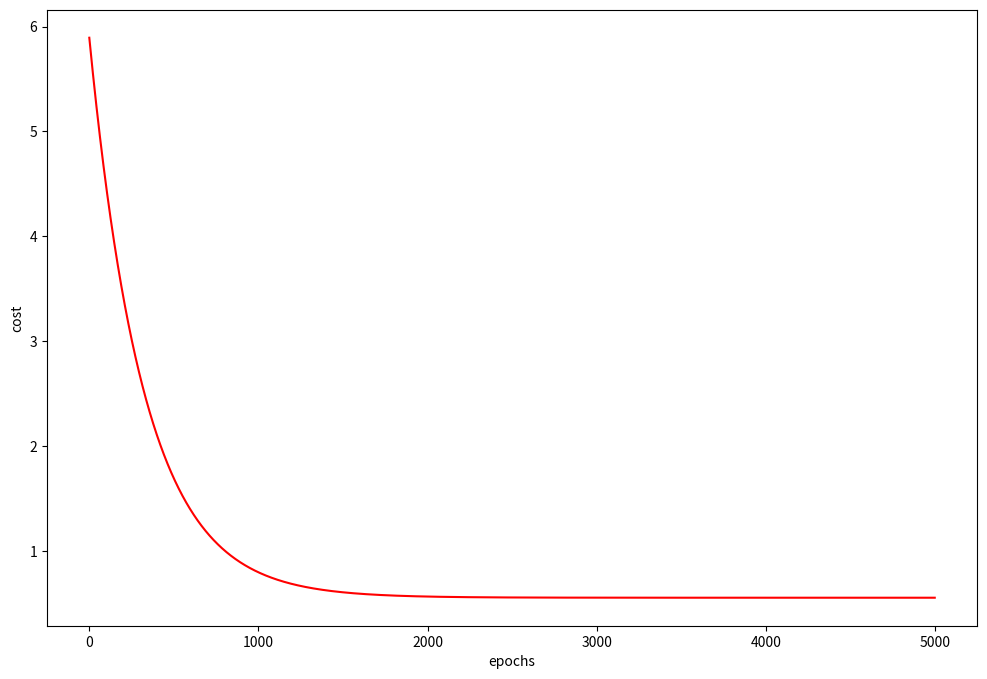

The matplotlib source for this figure:
import numpy as np
import matplotlib.pyplot as plt

x = 2 * np.random.rand(100, 1)
y = 5 * x - 6 + np.random.randn(100, 1)


def cost(x, y, theta):
    m = len(y)
    prediction = x.dot(theta)
    c = (1 / (2 * m)) * np.sum(np.square(prediction - y))
    return c


def gradient_descent(x, y, theta, learning_rate=0.01, epochs=5000):
    m = len(y)
    history_cost = np.zeros(epochs)
    history_theta = np.zeros((epochs, 2))
    for i in range(epochs):
        prediction = x.dot(theta)

        theta = theta - (1 / m) * learning_rate * (x.T.dot((prediction - y)))
        history_theta[i, :] = theta.T
        history_cost[i] = cost(x, y, theta)
    return theta, history_theta, history_cost


learning_rate = 0.01
epochs = 5000
theta = np.random.randn(2, 1)

x_b = np.c_[np.ones((len(x), 1)), x]
theta, history_theta, history_cost = gradient_descent(x_b, y, theta, learning_rate, epochs)
# print('Gradient Descent:\n')
# print('Theta0: {:0.3f},\nTheta1: {0.3f}'.format(theta[0][0],theta[1][0]))
# print('MSE: {:0.3f}'.format(history_cost[-1]))

fig, ax = plt.subplots(figsize=(12, 8))

ax.set_ylabel('cost')
ax.set_xlabel('epochs')
_ = ax.plot(range(epochs), history_cost, 'r')
plt.show()
